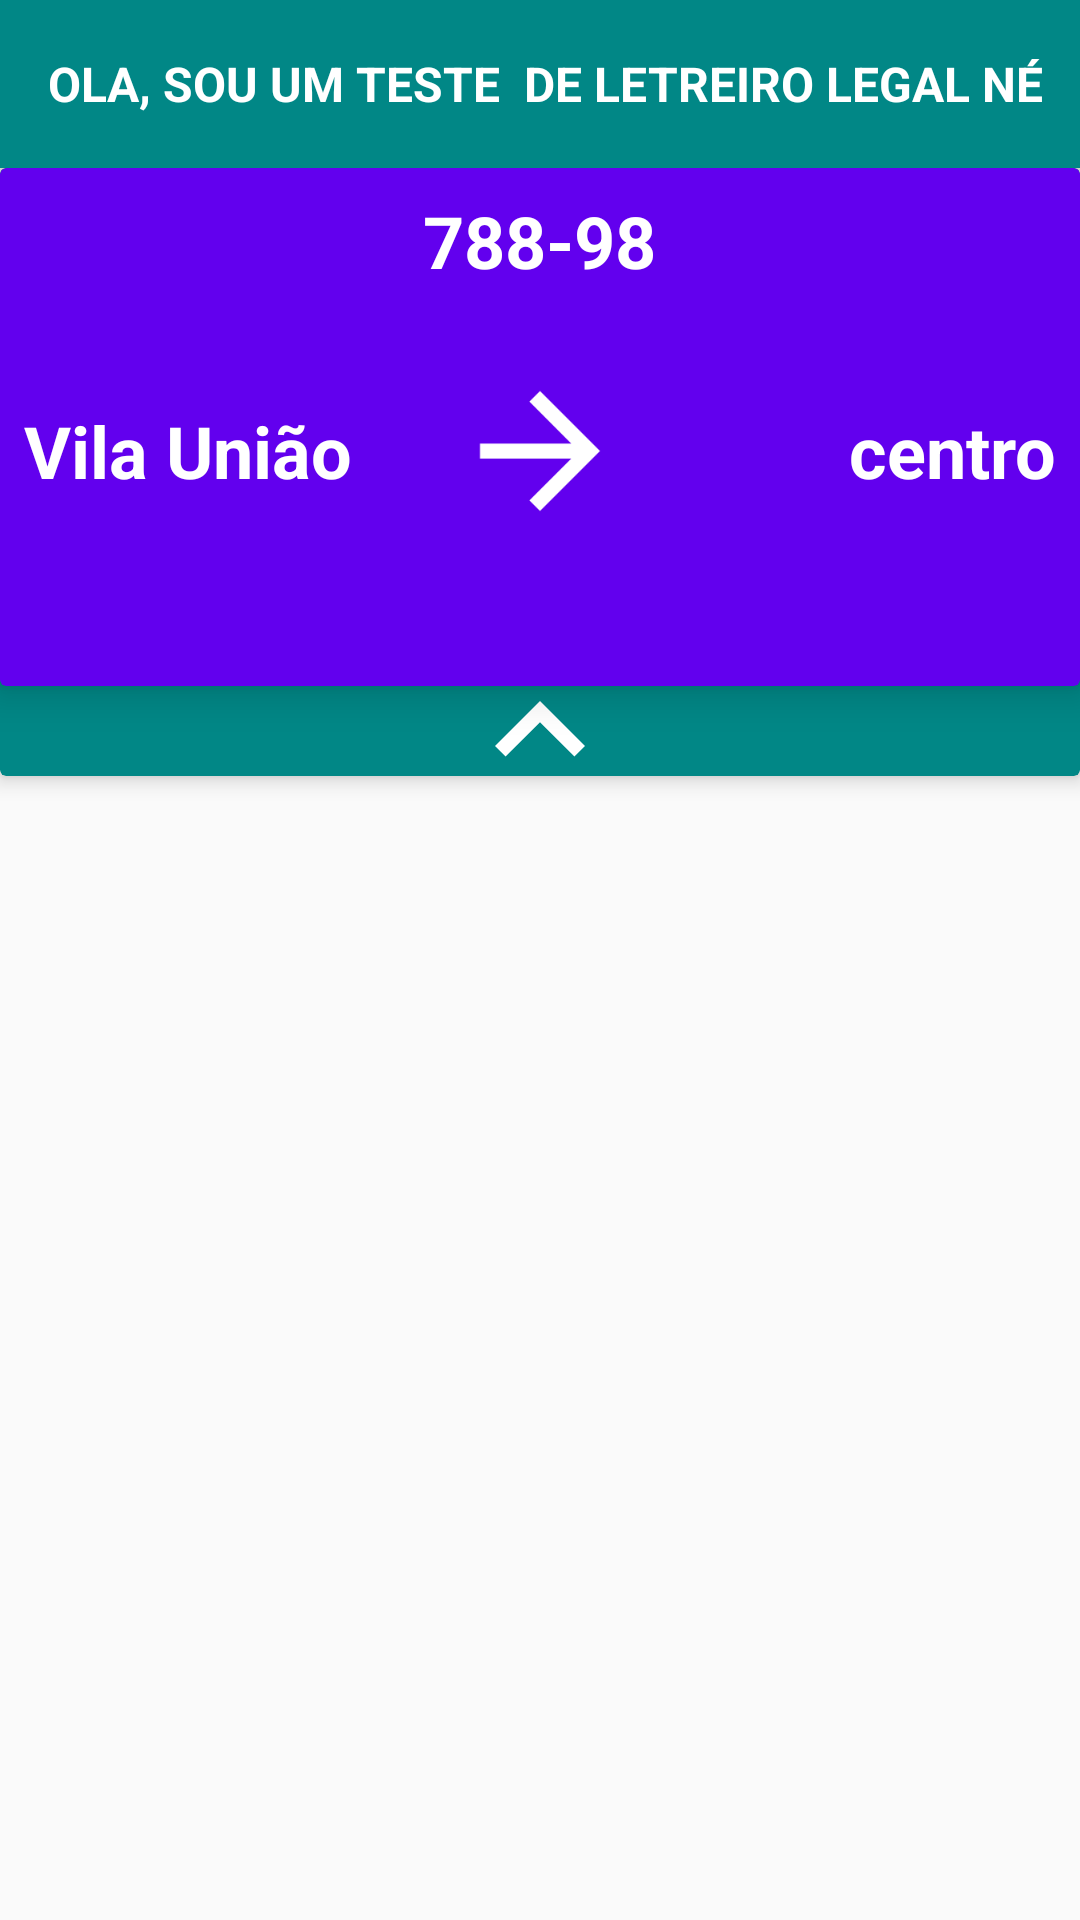

Here is an Android app screen rendered from its layout file. Give the layout XML and the strings, colors and styles it references.
<!-- AndroidManifest.xml: application theme Theme.Gmaps -->
<!-- res/layout/card_details_line.xml -->
<?xml version="1.0" encoding="utf-8"?>
<androidx.constraintlayout.widget.ConstraintLayout xmlns:android="http://schemas.android.com/apk/res/android"
    xmlns:app="http://schemas.android.com/apk/res-auto"
    xmlns:tools="http://schemas.android.com/tools"
    android:layout_width="match_parent"
    android:layout_height="wrap_content"
    android:backgroundTint="@color/teal_700"
    android:id="@+id/cardTotal">

    <include layout="@layout/tollbar"/>

    <androidx.cardview.widget.CardView
        android:id="@+id/cardDetails"
        android:layout_width="0dp"
        android:layout_height="0dp"
        app:layout_constraintTop_toBottomOf="@+id/toolbar"
        app:layout_constraintStart_toStartOf="parent"
        app:layout_constraintEnd_toEndOf="parent"
        app:layout_constraintDimensionRatio="16:9"
        android:backgroundTint="@color/teal_700"
        app:cardElevation="4dp">

        <ImageView
            android:id="@+id/iconArrow"
            android:layout_width="30dp"
            android:layout_height="30dp"
            android:src="@drawable/ic_baseline_keyboard_arrow_up_24"
            android:layout_gravity="bottom|center"
            android:rotation="0"/>

        <androidx.cardview.widget.CardView
            android:id="@+id/cardInterno"
            android:layout_width="match_parent"
            android:layout_height="match_parent"
            android:backgroundTint="@color/purple_500"
            android:layout_marginBottom="30dp"
            android:elevation="8dp"
            app:cardElevation="8dp">

            <TextView
                android:id="@+id/tv_codigoLinha"
                android:layout_width="wrap_content"
                android:layout_height="wrap_content"
                android:text="788-98"
                android:textColor="@color/white"
                android:textSize="24dp"
                android:layout_gravity="center|top"
                android:layout_marginTop="8dp"
                android:textStyle="bold"/>

            <TextView
                android:id="@+id/tv_origem"
                android:layout_width="wrap_content"
                android:layout_height="wrap_content"
                android:text="Vila União"
                android:textColor="@color/white"
                android:textSize="24dp"
                android:layout_gravity="left|center"
                android:layout_marginTop="8dp"
                android:textStyle="bold"
                android:layout_marginLeft="8dp"/>

            <TextView
                android:id="@+id/tv_destino"
                android:layout_width="wrap_content"
                android:layout_height="wrap_content"
                android:text="centro"
                android:textColor="@color/white"
                android:textSize="24dp"
                android:layout_gravity="right|center"
                android:layout_marginTop="8dp"
                android:textStyle="bold"
                android:layout_marginRight="8dp"/>

            <ImageView
                android:layout_width="60dp"
                android:layout_height="60dp"
                android:src="@drawable/ic_baseline_arrow_forward_24"
                android:layout_gravity="center|center_horizontal"
                android:layout_marginTop="8dp"/>


        </androidx.cardview.widget.CardView>




    </androidx.cardview.widget.CardView>





</androidx.constraintlayout.widget.ConstraintLayout>
<!-- res/layout/tollbar.xml (included above) -->
<?xml version="1.0" encoding="utf-8"?>
<androidx.appcompat.widget.Toolbar xmlns:android="http://schemas.android.com/apk/res/android"
    android:layout_width="match_parent"
    android:layout_height="?attr/actionBarSize"
    android:background="@color/teal_700"
    android:elevation="4dp"
    android:theme="@style/ThemeOverlay.AppCompat.ActionBar"
    android:id="@+id/toolbar">



    <TextView
        android:id="@+id/marqueeText"
        android:layout_width="350dp"
        android:layout_height="wrap_content"
        android:ellipsize="marquee"
        android:textStyle="bold"
        android:marqueeRepeatLimit="marquee_forever"
        android:scrollHorizontally="true"
        android:singleLine="true"
        android:text="OLA, SOU UM teste  de letreiro legal né"
        android:textColor="@color/white"
        android:elevation="4dp"
        android:textSize="16sp"
        android:textAllCaps="true"
        android:layout_gravity="center"/>








</androidx.appcompat.widget.Toolbar>
<!-- resources referenced by this layout -->
<resources>
  <!-- drawable ic_baseline_arrow_forward_24 (drawable) -->
  <vector android:autoMirrored="true" android:height="24dp"
      android:tint="#FFFFFF" android:viewportHeight="24"
      android:viewportWidth="24" android:width="24dp" xmlns:android="http://schemas.android.com/apk/res/android">
      <path android:fillColor="@color/primaryTextColor" android:pathData="M12,4l-1.41,1.41L16.17,11H4v2h12.17l-5.58,5.59L12,20l8,-8z"/>
  </vector>
  <!-- drawable ic_baseline_keyboard_arrow_up_24 (drawable) -->
  <vector xmlns:android="http://schemas.android.com/apk/res/android"
      android:width="24dp"
      android:height="24dp"
      android:tint="#FFFFFF"
      android:viewportHeight="24"
      android:viewportWidth="24">
  
  
      <group
          android:pivotX="12"
          android:pivotY="12"
          android:scaleX="2"
          android:scaleY="2">
  
          <path android:fillColor="@color/primaryColor"/>
          <path
              android:fillColor="@color/primaryTextColor"
              android:pathData="M7.41,15.41L12,10.83l4.59,4.58L18,14l-6,-6 -6,6z" />
      </group>
  
  
  </vector>
  <style name="Theme.Gmaps" parent="Theme.AppCompat.Light.NoActionBar">
          
          <item name="colorPrimary">@color/primaryColor</item>
          <item name="colorPrimaryVariant">@color/primaryLightColor</item>
          <item name="colorOnPrimary">@color/primaryDarkColor</item>
          
          <item name="colorSecondary">@color/secondaryColor</item>
          <item name="colorSecondaryVariant">@color/secondaryLightColor</item>
          <item name="colorOnSecondary">@color/secondaryDarkColor</item>
          
          <item name="android:statusBarColor" tools:targetApi="l">@color/primaryColor</item>
          
      </style>
  <color name="primaryTextColor">#ffffff</color>
  <color name="primaryColor">#006064</color>
  <color name="primaryLightColor">#428e92</color>
  <color name="primaryDarkColor">#00363a</color>
  <color name="secondaryColor">#01579b</color>
  <color name="secondaryLightColor">#4f83cc</color>
  <color name="secondaryDarkColor">#002f6c</color>
  <!-- not gathered from this repository: default colours our renderer supplied (Android Studio template values) -->
  <color name="purple_500">#FF6200EE</color>
  <color name="teal_700">#FF018786</color>
  <color name="white">#FFFFFFFF</color>
</resources>
